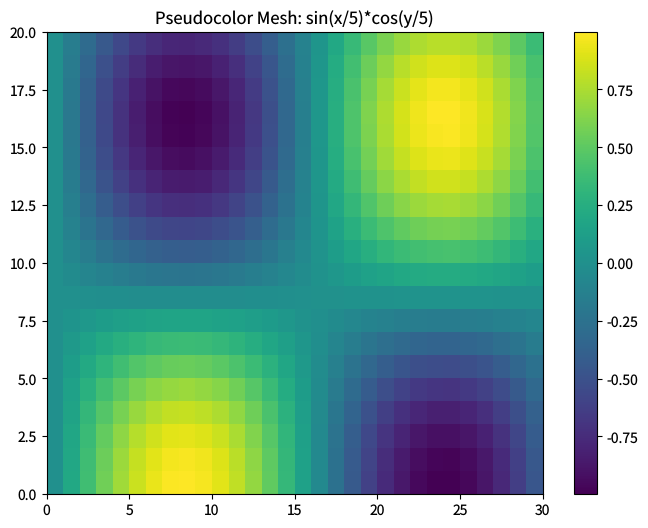

Generate this figure with matplotlib: (Note: this script raises an exception after producing the figure.)
import matplotlib
matplotlib.use('Agg')
import matplotlib.pyplot as plt
import numpy as np

plt.rcParams['savefig.dpi'] = 100
plt.rcParams['text.hinting'] = 'none'

fig, ax = plt.subplots(figsize=(8, 6))

rows, cols = 20, 30
data = np.array([[np.sin(j / 5.0) * np.cos(i / 5.0)
                  for j in range(cols)]
                 for i in range(rows)])

mesh = ax.pcolormesh(data, cmap='viridis', shading='flat')
fig.colorbar(mesh, ax=ax)
ax.set_title('Pseudocolor Mesh: sin(x/5)*cos(y/5)')

plt.savefig('reference_images/pcolormesh.png')
